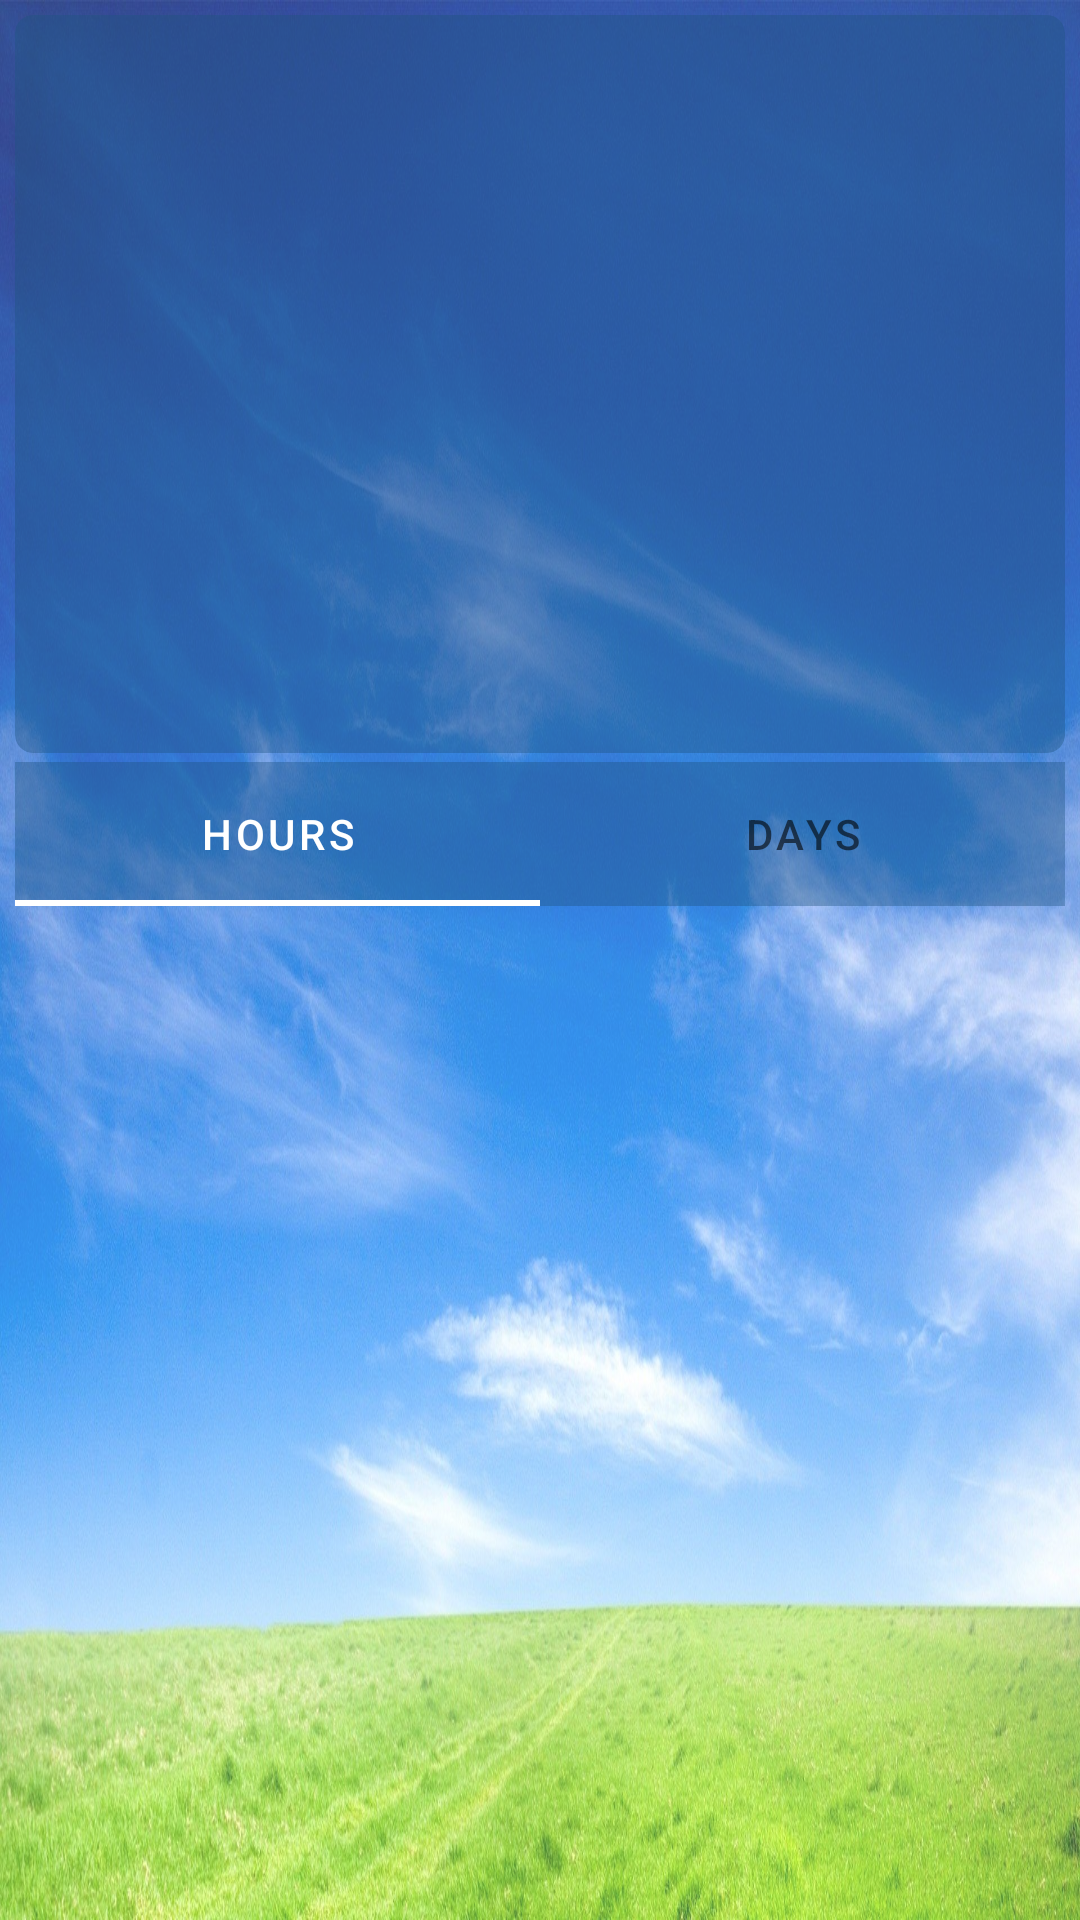

Layout XML and referenced resources for this Android screen:
<!-- AndroidManifest.xml: application theme Theme.MyWeatherApp -->
<!-- res/layout/fragment_main.xml -->
<?xml version="1.0" encoding="utf-8"?>
<androidx.constraintlayout.widget.ConstraintLayout xmlns:android="http://schemas.android.com/apk/res/android"
    xmlns:app="http://schemas.android.com/apk/res-auto"
    xmlns:tools="http://schemas.android.com/tools"
    android:layout_width="match_parent"
    android:layout_height="match_parent"
    tools:context=".fragments.MainFragment">

    <ImageView
        android:id="@+id/imageView"
        android:layout_width="wrap_content"
        android:layout_height="wrap_content"
        android:alpha="0.8"
        android:scaleType="fitXY"
        android:src="@drawable/weather"
        android:visibility="visible"
        app:layout_constraintBottom_toBottomOf="parent"
        app:layout_constraintEnd_toEndOf="parent"
        app:layout_constraintHorizontal_bias="0.0"
        app:layout_constraintStart_toStartOf="parent"
        app:layout_constraintTop_toTopOf="parent"
        app:layout_constraintVertical_bias="0.0" />

    <androidx.cardview.widget.CardView
        android:id="@+id/cardView"
        android:layout_width="match_parent"
        android:layout_height="wrap_content"
        android:layout_marginStart="5dp"
        android:layout_marginTop="5dp"
        android:layout_marginEnd="5dp"
        android:visibility="visible"
        app:cardBackgroundColor="@color/card_view"
        app:cardCornerRadius="6dp"
        app:cardElevation="0dp"
        app:layout_constraintEnd_toEndOf="parent"
        app:layout_constraintStart_toStartOf="parent"
        app:layout_constraintTop_toTopOf="parent">

        <androidx.constraintlayout.widget.ConstraintLayout
            android:layout_width="match_parent"
            android:layout_height="match_parent">

            <ImageButton
                android:id="@+id/ibSync"
                android:layout_width="40dp"
                android:layout_height="40dp"
                android:layout_marginTop="5dp"
                android:layout_marginEnd="5dp"
                android:layout_marginBottom="5dp"
                android:background="@null"
                android:src="@drawable/ic_baseline_location_city_24"
                app:layout_constraintBottom_toBottomOf="parent"
                app:layout_constraintEnd_toEndOf="parent"
                app:layout_constraintTop_toBottomOf="@+id/tvMaxMin" />

            <TextView
                android:id="@+id/tvMaxMin"
                android:layout_width="wrap_content"
                android:layout_height="wrap_content"
                android:layout_marginTop="3dp"
                android:fontFamily="@font/aleo_bold"
                android:textColor="@color/white"
                android:textSize="12sp"
                app:layout_constraintEnd_toEndOf="parent"
                app:layout_constraintStart_toStartOf="parent"
                app:layout_constraintTop_toBottomOf="@+id/tvCondition" />

            <TextView
                android:id="@+id/tvCondition"
                android:layout_width="wrap_content"
                android:layout_height="wrap_content"
                android:layout_marginTop="3dp"
                android:fontFamily="@font/aleo_bold"
                android:textColor="@color/white"
                android:textSize="12sp"
                app:layout_constraintEnd_toEndOf="parent"
                app:layout_constraintStart_toStartOf="parent"
                app:layout_constraintTop_toBottomOf="@+id/tvCurrentTemp" />

            <TextView
                android:id="@+id/tvCurrentTemp"
                android:layout_width="wrap_content"
                android:layout_height="wrap_content"
                android:fontFamily="@font/aleo_bold"
                android:textColor="@color/white"
                android:textSize="60sp"
                app:layout_constraintEnd_toEndOf="parent"
                app:layout_constraintStart_toStartOf="parent"
                app:layout_constraintTop_toBottomOf="@+id/tvCity" />

            <TextView
                android:id="@+id/tvCity"
                android:layout_width="wrap_content"
                android:layout_height="wrap_content"
                android:fontFamily="@font/aleo_bold"
                android:textColor="@color/white"
                android:textSize="24sp"
                app:layout_constraintEnd_toEndOf="parent"
                app:layout_constraintStart_toStartOf="parent"
                app:layout_constraintTop_toBottomOf="@+id/imWeather" />

            <ImageView
                android:id="@+id/imWeather"
                android:layout_width="40dp"
                android:layout_height="40dp"
                android:layout_marginTop="5dp"
                android:layout_marginEnd="5dp"
                android:src="@drawable/ic_launcher_foreground"
                app:layout_constraintEnd_toEndOf="parent"
                app:layout_constraintTop_toTopOf="parent" />

            <TextView
                android:id="@+id/tvDate"
                android:layout_width="wrap_content"
                android:layout_height="wrap_content"
                android:layout_marginStart="5dp"
                android:layout_marginTop="5dp"
                android:fontFamily="@font/aleo_bold"
                android:textColor="@color/white"
                android:textSize="12sp"
                app:layout_constraintStart_toStartOf="parent"
                app:layout_constraintTop_toTopOf="parent" />
        </androidx.constraintlayout.widget.ConstraintLayout>
    </androidx.cardview.widget.CardView>

    <com.google.android.material.tabs.TabLayout
        android:id="@+id/tabLayout"
        android:layout_width="0dp"
        android:layout_height="wrap_content"
        android:layout_marginTop="3dp"
        android:backgroundTint="@color/card_view"
        app:layout_constraintEnd_toEndOf="@+id/cardView"
        app:layout_constraintStart_toStartOf="@+id/cardView"
        app:layout_constraintTop_toBottomOf="@+id/cardView">

        <com.google.android.material.tabs.TabItem
            android:layout_width="wrap_content"
            android:layout_height="wrap_content"
            android:text="Hours" />

        <com.google.android.material.tabs.TabItem
            android:layout_width="wrap_content"
            android:layout_height="wrap_content"
            android:text="Days" />

    </com.google.android.material.tabs.TabLayout>

    <androidx.viewpager2.widget.ViewPager2
        android:id="@+id/vPager"
        android:layout_width="0dp"
        android:layout_height="0dp"
        android:layout_marginTop="3dp"
        android:layout_marginBottom="5dp"
        android:backgroundTint="@color/card_view"
        app:layout_constraintBottom_toBottomOf="parent"
        app:layout_constraintEnd_toEndOf="@+id/cardView"
        app:layout_constraintHorizontal_bias="0.0"
        app:layout_constraintStart_toStartOf="@+id/cardView"
        app:layout_constraintTop_toBottomOf="@+id/tabLayout"
        app:layout_constraintVertical_bias="1.0" />

</androidx.constraintlayout.widget.ConstraintLayout>
<!-- resources referenced by this layout -->
<resources>
  <color name="card_view">#661E5480</color>
  <color name="white">#FFFFFFFF</color>
  <!-- drawable weather: jpg bitmap (drawable, 378127 bytes) -->
  <style name="Theme.MyWeatherApp" parent="Theme.MaterialComponents.DayNight.DarkActionBar">
          
          <item name="colorPrimary">@color/white</item>
          <item name="colorPrimaryVariant">@color/color_Primary_Variant</item>
          <item name="colorOnPrimary">@color/white</item>
          
          <item name="colorSecondary">@color/teal_200</item>
          <item name="colorSecondaryVariant">@color/teal_700</item>
          <item name="colorOnSecondary">@color/black</item>
          <item name="windowActionBar">false</item> 
          <item name="windowNoTitle">true</item> 
          
          <item name="android:statusBarColor">?attr/colorPrimaryVariant</item>
          
      </style>
  <color name="color_Primary_Variant">#338CE5</color>
  <color name="teal_200">#FF03DAC5</color>
  <color name="teal_700">#FF018786</color>
  <color name="black">#FF000000</color>
</resources>
